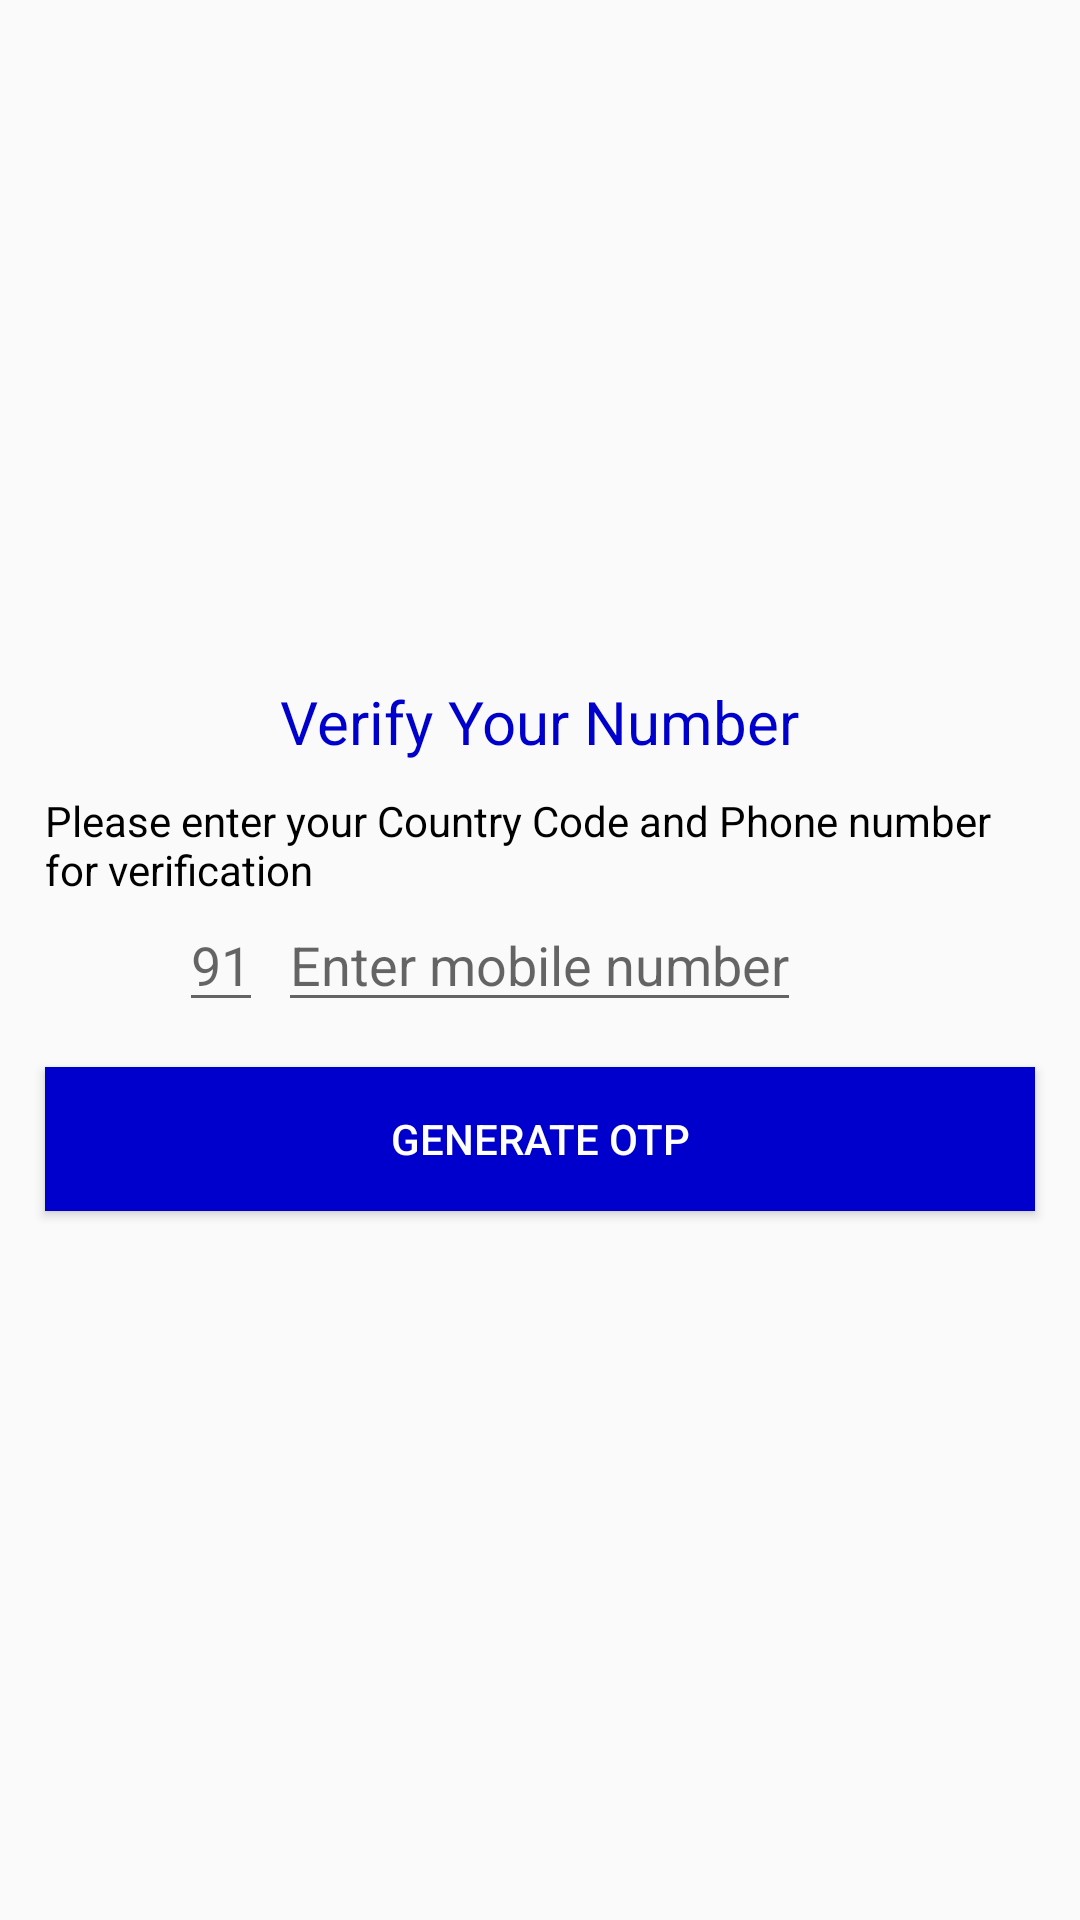

Layout XML and referenced resources for this Android screen:
<!-- AndroidManifest.xml: application theme SplashScreen -->
<!-- res/layout/activity_login.xml -->
<?xml version="1.0" encoding="utf-8"?>
<RelativeLayout xmlns:android="http://schemas.android.com/apk/res/android"
    xmlns:app="http://schemas.android.com/apk/res-auto"
    xmlns:tools="http://schemas.android.com/tools"
    android:layout_width="match_parent"
    android:layout_height="match_parent"
    tools:context=".LoginActivity">

    <TextView
        android:layout_width="wrap_content"
        android:layout_height="wrap_content"
        android:id="@+id/tv1"
        android:layout_above="@+id/tv2"
        android:layout_centerHorizontal="true"
        android:layout_margin="10dp"
        android:text="@string/verify_your_number"
        android:textSize="20sp"
        android:textColor="@color/blue"
        />
    <TextView
        android:id="@+id/tv2"
        android:layout_above="@+id/phone_number"
        android:layout_width="wrap_content"
        android:layout_height="wrap_content"
        android:layout_marginLeft="15dp"
        android:layout_marginRight="15dp"
        android:textColor="@color/black"
        android:text="@string/msg2"/>
    <EditText
        android:id="@+id/country_code_text"
        android:layout_width="wrap_content"
        android:layout_height="wrap_content"
        android:maxLength="2"
        android:inputType="number"
        android:hint="91"
        android:layout_below="@+id/tv2"
        android:layout_marginRight="5dp"
        android:layout_toStartOf="@+id/phone_number"/>
    <EditText
        android:maxLength="10"
        android:inputType="number"
        android:layout_width="wrap_content"
        android:layout_height="wrap_content"
        android:layout_centerInParent="true"
        android:id="@+id/phone_number"
        android:hint="@string/enter_mobile_number"/>
    <Button
        android:layout_width="match_parent"
        android:layout_height="wrap_content"
        android:background="@color/blue"
        android:layout_below="@+id/phone_number"
        android:layout_margin="15dp"
        android:textColor="@color/white"
        android:id="@+id/btn"
        android:text="@string/generate_otp" />

    <ProgressBar
        android:id="@+id/progress_bar"
        android:layout_width="wrap_content"
        android:layout_height="wrap_content"
        android:layout_below="@+id/login_form_feedback"
        android:layout_centerHorizontal="true"
        android:backgroundTint="@color/blue"
        android:visibility="invisible" />

    <TextView
        android:id="@+id/login_form_feedback"
        android:layout_width="wrap_content"
        android:layout_height="wrap_content"
        android:text="@string/working"
        android:layout_centerHorizontal="true"
        android:textSize="20sp"
        android:textColor="@color/green"
        android:layout_below="@+id/btn"
        android:visibility="invisible"/>
</RelativeLayout>
<!-- resources referenced by this layout -->
<resources>
  <color name="black">#000000</color>
  <color name="blue">#0000cd</color>
  <color name="green">#00ff00</color>
  <color name="white">#FFFFFF</color>
  <string name="enter_mobile_number">Enter mobile number</string>
  <string name="generate_otp">Generate OTP</string>
  <string name="msg2">Please enter your Country Code and Phone number for verification</string>
  <string name="verify_your_number">Verify Your Number</string>
  <string name="working">Working..</string>
  <style name="SplashScreen" parent="Theme.AppCompat.DayNight.NoActionBar">
          <item name="colorPrimary">@color/colorPrimary</item>
          <item name="colorPrimaryDark">@color/colorPrimaryDark</item>
          <item name="colorAccent">@color/colorAccent</item>
      </style>
  <color name="colorPrimary">#008577</color>
  <color name="colorPrimaryDark">#00574B</color>
  <color name="colorAccent">#D81B60</color>
</resources>
